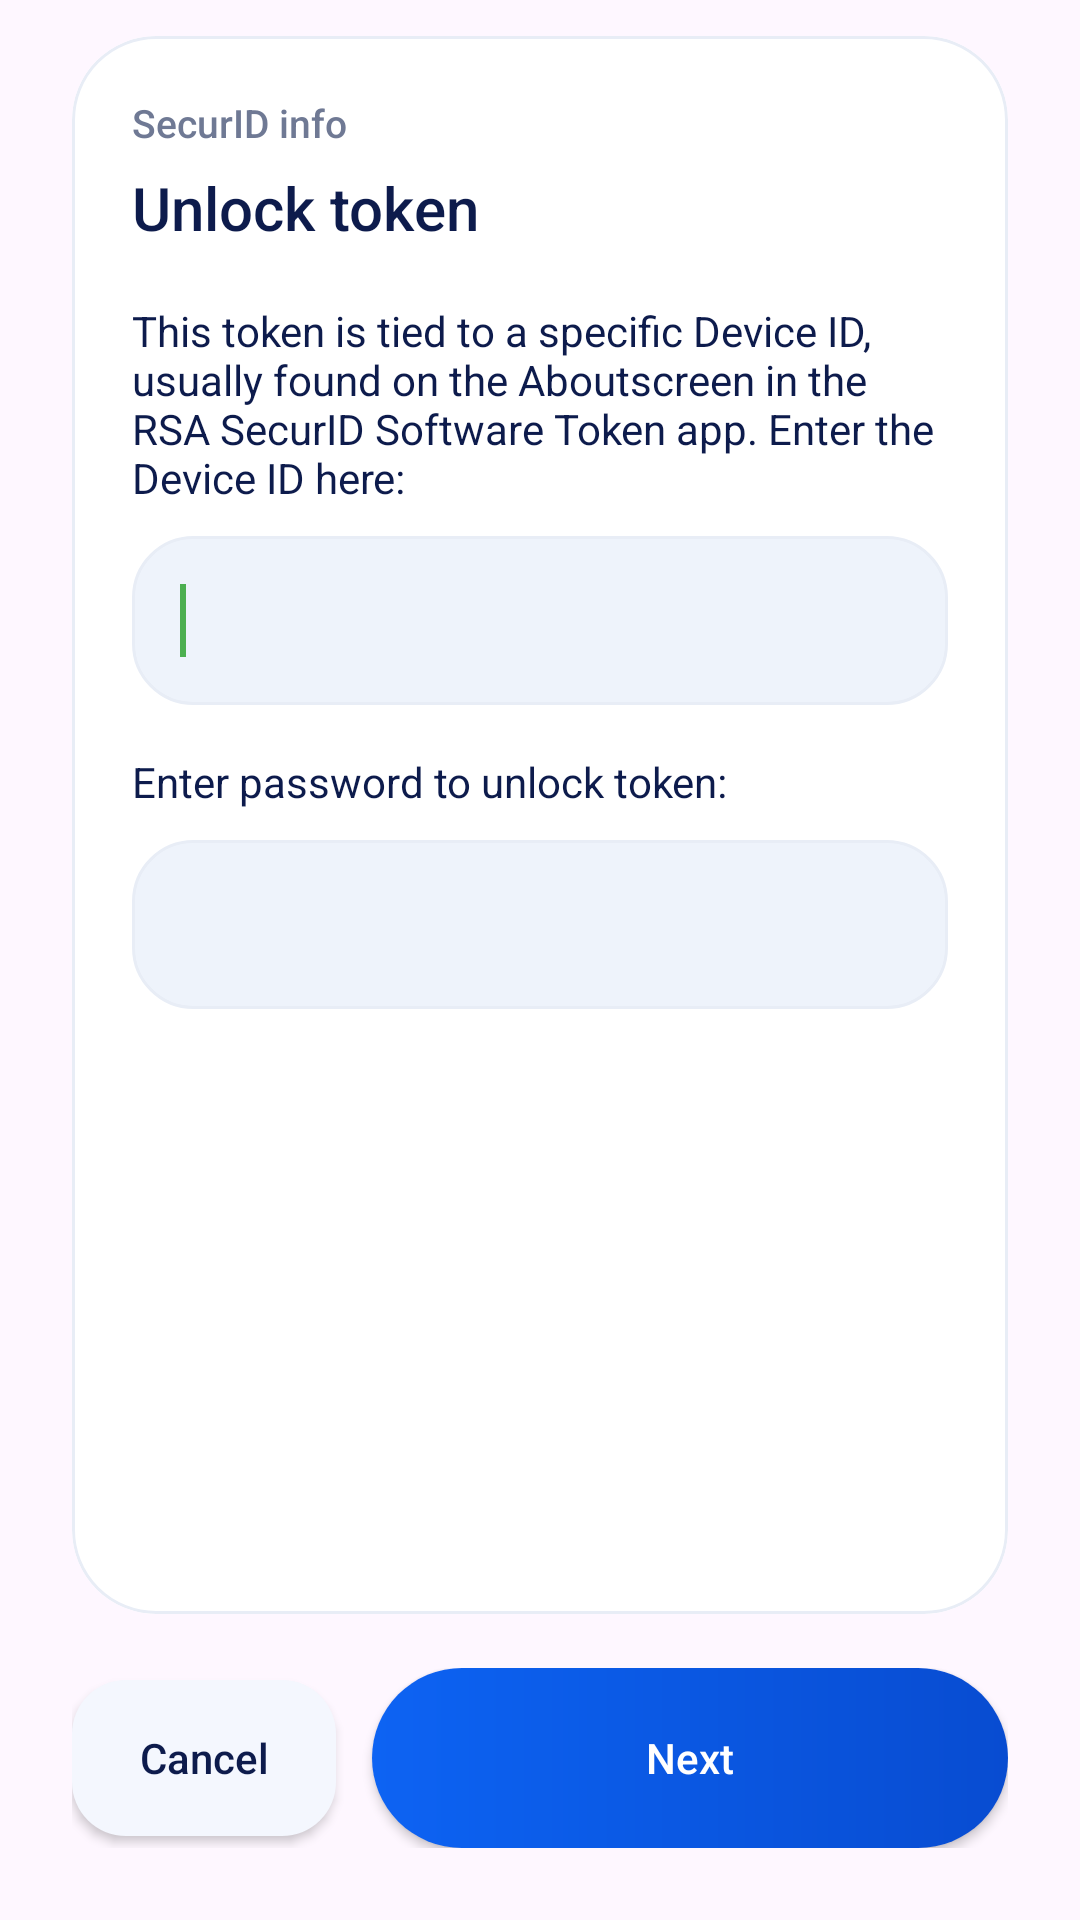

The Android layout XML behind this screen, and the referenced resources:
<!-- AndroidManifest.xml: application theme Theme.OpenConnect -->
<!-- res/layout/token_unlock.xml -->
<?xml version="1.0" encoding="utf-8"?>
<LinearLayout xmlns:android="http://schemas.android.com/apk/res/android"
    xmlns:app="http://schemas.android.com/apk/res-auto"
    android:layout_width="match_parent"
    android:layout_height="match_parent"
    android:orientation="vertical"
    android:paddingStart="24dp"
    android:paddingTop="12dp"
    android:paddingEnd="24dp"
    android:paddingBottom="24dp">

    <androidx.core.widget.NestedScrollView
        android:layout_width="match_parent"
        android:layout_height="0dp"
        android:layout_weight="1"
        android:clipToPadding="false"
        android:fillViewport="true"
        android:overScrollMode="never">

        <com.google.android.material.card.MaterialCardView
            android:layout_width="match_parent"
            android:layout_height="wrap_content"
            app:cardBackgroundColor="@color/oc_surface"
            app:cardCornerRadius="28dp"
            app:cardElevation="0dp"
            app:strokeColor="@color/oc_card_stroke"
            app:strokeWidth="1dp">

            <LinearLayout
                android:layout_width="match_parent"
                android:layout_height="wrap_content"
                android:orientation="vertical"
                android:padding="20dp">

                <TextView
                    android:layout_width="wrap_content"
                    android:layout_height="wrap_content"
                    android:fontFamily="sans-serif-medium"
                    android:text="@string/securid_info"
                    android:textColor="@color/oc_text_secondary"
                    android:textSize="13sp" />

                <TextView
                    android:layout_width="match_parent"
                    android:layout_height="wrap_content"
                    android:layout_marginTop="6dp"
                    android:fontFamily="sans-serif-medium"
                    android:text="@string/token_unlock_title"
                    android:textColor="@color/oc_text_primary"
                    android:textSize="20sp" />

                <TextView
                    android:id="@+id/token_need_devid"
                    android:layout_width="match_parent"
                    android:layout_height="wrap_content"
                    android:layout_marginTop="18dp"
                    android:text="@string/token_need_devid"
                    android:textColor="@color/oc_text_primary"
                    android:textSize="14sp" />

                <EditText
                    android:id="@+id/token_devid_entry"
                    android:layout_width="match_parent"
                    android:layout_height="wrap_content"
                    android:layout_marginTop="10dp"
                    android:background="@drawable/oc_input_bg"
                    android:inputType="textNoSuggestions"
                    android:padding="16dp"
                    android:textColor="@color/oc_text_primary"
                    android:textColorHint="@color/oc_text_tertiary">

                    <requestFocus />
                </EditText>

                <Space
                    android:id="@+id/token_devid_space"
                    android:layout_width="match_parent"
                    android:layout_height="16dp" />

                <TextView
                    android:id="@+id/token_need_password"
                    android:layout_width="match_parent"
                    android:layout_height="wrap_content"
                    android:text="@string/token_need_password"
                    android:textColor="@color/oc_text_primary"
                    android:textSize="14sp" />

                <EditText
                    android:id="@+id/token_password_entry"
                    android:layout_width="match_parent"
                    android:layout_height="wrap_content"
                    android:layout_marginTop="10dp"
                    android:background="@drawable/oc_input_bg"
                    android:inputType="textPassword|textNoSuggestions"
                    android:padding="16dp"
                    android:textColor="@color/oc_text_primary"
                    android:textColorHint="@color/oc_text_tertiary" />

            </LinearLayout>

        </com.google.android.material.card.MaterialCardView>

    </androidx.core.widget.NestedScrollView>

    <LinearLayout
        android:layout_width="match_parent"
        android:layout_height="wrap_content"
        android:layout_marginTop="18dp"
        android:gravity="center_vertical"
        android:orientation="horizontal">

        <Button
            android:id="@+id/cancel_button"
            android:layout_width="wrap_content"
            android:layout_height="52dp"
            android:background="@drawable/oc_profile_action_bg"
            android:paddingStart="20dp"
            android:paddingEnd="20dp"
            android:text="@string/cancel"
            android:textAllCaps="false"
            android:textColor="@color/oc_text_primary" />

        <Space
            android:layout_width="12dp"
            android:layout_height="1dp" />

        <Button
            android:id="@+id/next_button"
            android:layout_width="0dp"
            android:layout_height="60dp"
            android:layout_weight="1"
            android:background="@drawable/oc_disconnect_button_bg"
            android:text="@string/next"
            android:textAllCaps="false"
            android:textColor="@android:color/white" />

    </LinearLayout>

</LinearLayout>
<!-- resources referenced by this layout -->
<resources>
  <color name="oc_card_stroke">#E8EDF6</color>
  <color name="oc_surface">#FFFFFF</color>
  <color name="oc_text_primary">#0D1B4C</color>
  <color name="oc_text_secondary">#6F7994</color>
  <color name="oc_text_tertiary">#8D96AF</color>
  <!-- drawable oc_disconnect_button_bg (drawable) -->
  <?xml version="1.0" encoding="utf-8"?>
  <shape xmlns:android="http://schemas.android.com/apk/res/android">
      <gradient
          android:angle="0"
          android:endColor="@color/oc_blue_dark"
          android:startColor="@color/oc_blue" />
      <corners android:radius="36dp" />
  </shape>
  <!-- drawable oc_input_bg (drawable) -->
  <?xml version="1.0" encoding="utf-8"?>
  <shape xmlns:android="http://schemas.android.com/apk/res/android">
      <solid android:color="@color/oc_surface_background_alt" />
      <stroke
          android:width="1dp"
          android:color="@color/oc_card_stroke" />
      <corners android:radius="20dp" />
  </shape>
  <!-- drawable oc_profile_action_bg (drawable) -->
  <?xml version="1.0" encoding="utf-8"?>
  <shape xmlns:android="http://schemas.android.com/apk/res/android">
      <solid android:color="#F4F7FE" />
      <corners android:radius="18dp" />
  </shape>
  <string name="cancel">Cancel</string>
  <string name="next">Next</string>
  <string name="securid_info">SecurID info</string>
  <string name="token_need_devid">This token is tied to a specific Device ID, usually found on the "About" screen in the RSA SecurID Software Token app.  Enter the Device ID here:</string>
  <string name="token_need_password">Enter password to unlock token:</string>
  <string name="token_unlock_title">Unlock token</string>
  <style name="Theme.OpenConnect" parent="Theme.Material3.Light.NoActionBar">
          <item name="colorPrimary">#1976D2</item>
          <item name="colorOnPrimary">#FFFFFF</item>
          <item name="colorPrimaryVariant">#1565C0</item>
          <item name="colorSecondary">#4CAF50</item>
          <item name="colorOnSecondary">#FFFFFF</item>
          <item name="colorSecondaryVariant">#388E3C</item>
          <item name="android:statusBarColor">?attr/colorPrimaryVariant</item>
          <item name="android:windowLayoutInDisplayCutoutMode">shortEdges</item>
          <item name="materialAlertDialogTheme">@style/ThemeOverlay.OpenConnect.MaterialAlertDialog</item>
          <item name="alertDialogTheme">@style/ThemeOverlay.OpenConnect.MaterialAlertDialog</item>
      </style>
  <color name="oc_blue_dark">#084CD1</color>
  <color name="oc_blue">#0D63F3</color>
  <color name="oc_surface_background_alt">#EEF3FB</color>
  <style name="ThemeOverlay.OpenConnect.MaterialAlertDialog" parent="ThemeOverlay.Material3.MaterialAlertDialog">
          <item name="shapeAppearanceMediumComponent">@style/ShapeAppearance.OpenConnect.Dialog</item>
          <item name="materialAlertDialogTitleTextStyle">@style/TextAppearance.OpenConnect.Dialog.Title</item>
          <item name="materialAlertDialogBodyTextStyle">@style/TextAppearance.OpenConnect.Dialog.Body</item>
      </style>
  <style name="ShapeAppearance.OpenConnect.Dialog" parent="ShapeAppearance.Material3.LargeComponent">
          <item name="cornerSize">28dp</item>
      </style>
  <style name="TextAppearance.OpenConnect.Dialog.Title" parent="MaterialAlertDialog.Material3.Title.Text">
          <item name="android:textAppearance">@style/TextAppearance.Material3.TitleLarge</item>
          <item name="android:textColor">@color/oc_text_primary</item>
      </style>
  <style name="TextAppearance.OpenConnect.Dialog.Body" parent="MaterialAlertDialog.Material3.Body.Text">
          <item name="android:textAppearance">@style/TextAppearance.Material3.BodyMedium</item>
          <item name="android:textColor">@color/oc_text_secondary</item>
      </style>
</resources>
